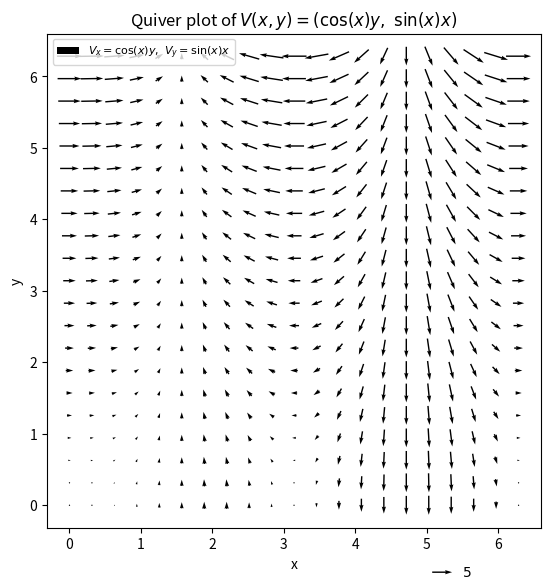

Here is the Python script that generated this plot: (Note: this script raises an exception after producing the figure.)
import numpy as np
import matplotlib.pyplot as plt
 
 
def make_grid(start=0, stop=2 * np.pi, numpoints=101):
    """Creates a square grid of (x, y) points using linspace + meshgrid.
 
    linspace is used (rather than arange) because the brief specifies an
    exact number of grid points (101) spanning the interval inclusive of
    both endpoints; arange would require working out a step size by hand
    and risks including/excluding the endpoint due to floating-point
    rounding, as noted in G0_ranges.py.
    """
    points = np.linspace(start, stop, numpoints)
    x, y = np.meshgrid(points, points)
    return x, y
 
 
def vector_field(x, y):
    """Vx = cos(x)*y, Vy = sin(x)*x."""
    vx = np.cos(x) * y
    vy = np.sin(x) * x
    return vx, vy
 
 
def plot_quiver(x, y, vx, vy, reduction=5, fname='G1_quiver.png'):
    plt.figure(figsize=(6.5, 6.5))
    plt.gca().set_aspect('equal', adjustable='box')
 
    # show a vector on every 5th grid point in each direction
    xr = x[::reduction, ::reduction]
    yr = y[::reduction, ::reduction]
    vxr = vx[::reduction, ::reduction]
    vyr = vy[::reduction, ::reduction]
 
    q = plt.quiver(xr, yr, vxr, vyr, pivot='mid',
                    label=r'$V_x=\cos(x)y,\ V_y=\sin(x)x$')
    plt.quiverkey(q, 0.82, -0.09, 5, r'$5$', labelpos='E', coordinates='axes')
 
    plt.xlabel('x')
    plt.ylabel('y')
    plt.title(r'Quiver plot of $V(x,y) = (\cos(x)y,\ \sin(x)x)$')
    plt.legend(loc='upper left', fontsize=8)
    plt.subplots_adjust(bottom=0.12)
    plt.savefig(f'/home/claude/graphical/{fname}', dpi=150, bbox_inches='tight')
    plt.close()
 
 
def main():
    x, y = make_grid()
    vx, vy = vector_field(x, y)
    plot_quiver(x, y, vx, vy)
    print('Saved G1_quiver.png')
 
 
if __name__ == '__main__':
    main()
